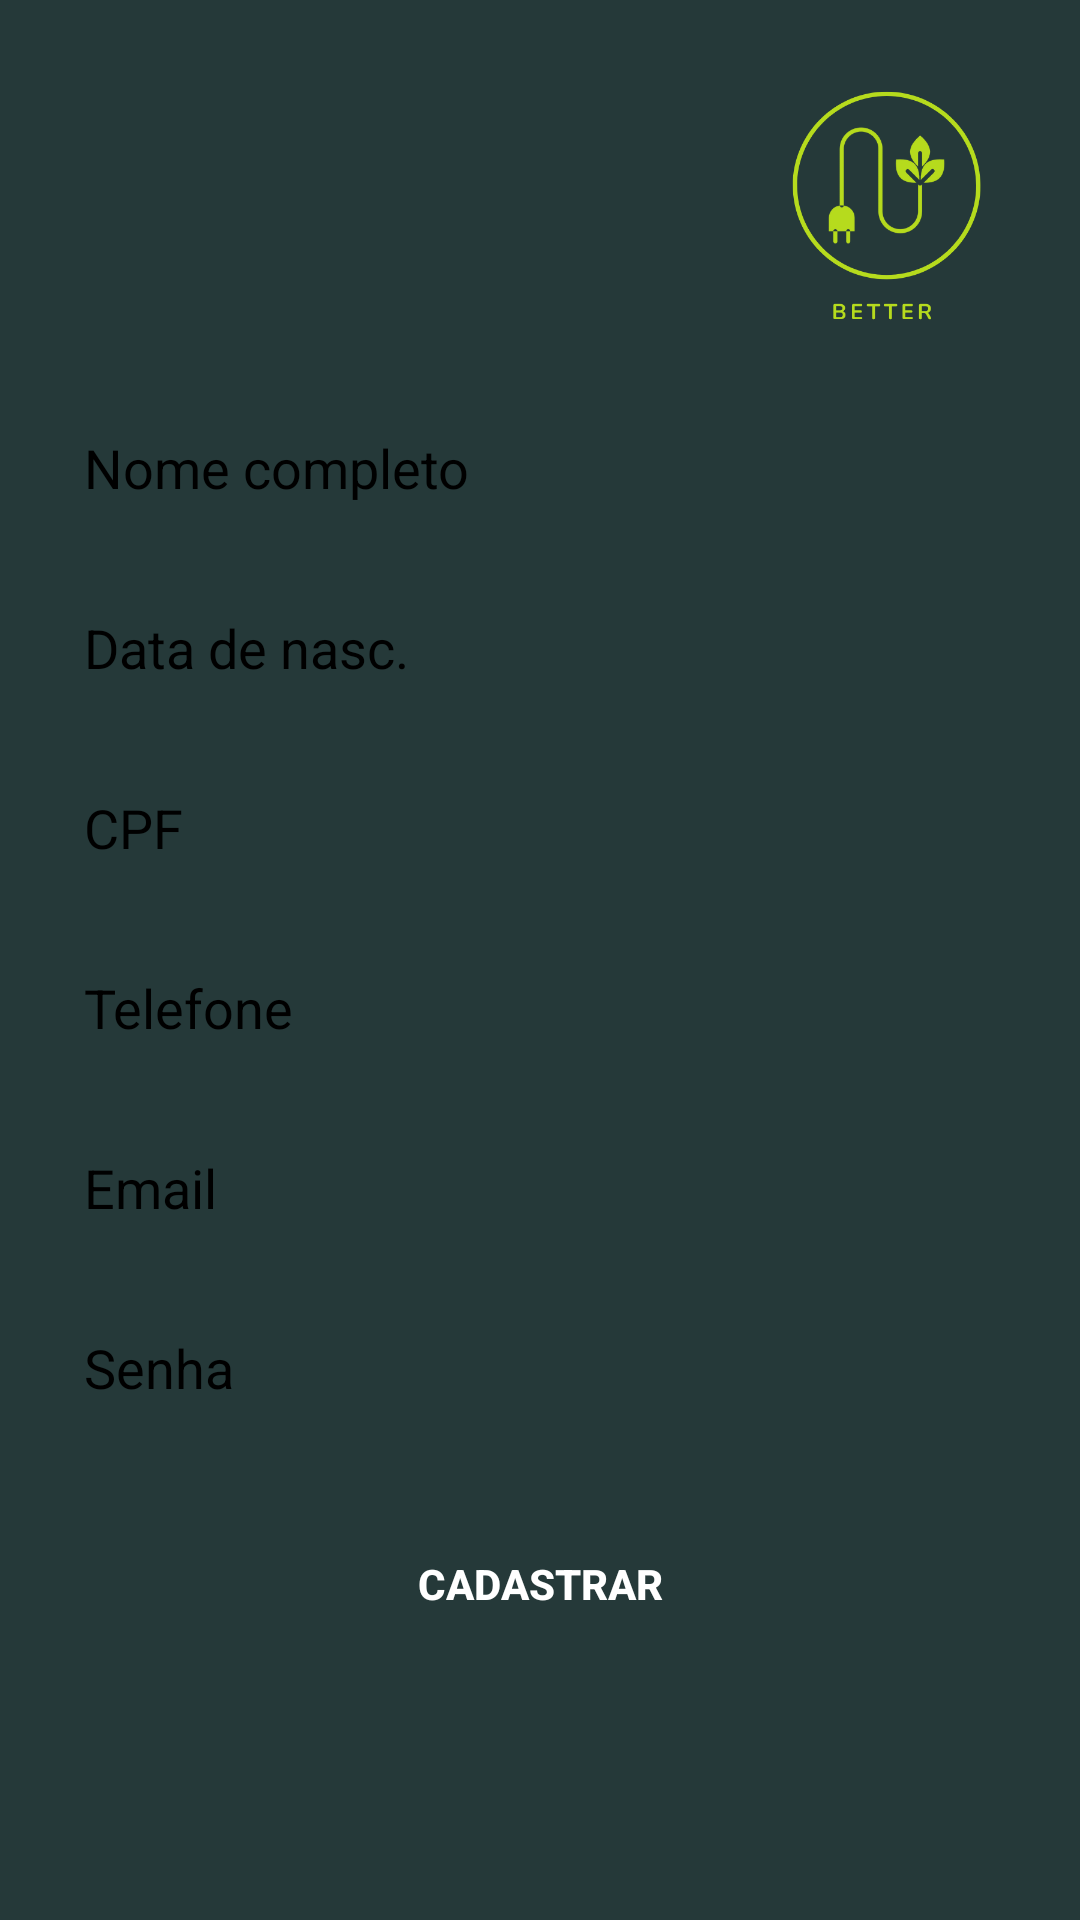

Android layout source for this screen:
<!-- AndroidManifest.xml: application theme Theme.BETTER_GS -->
<!-- res/layout/cadastro.xml -->
<RelativeLayout
    xmlns:android="http://schemas.android.com/apk/res/android"
    android:layout_width="match_parent"
    android:layout_height="match_parent"
    android:background="#253939"
    android:padding="16dp">

    <ImageView
        android:id="@+id/logoImageView"
        android:layout_width="100dp"
        android:layout_height="100dp"
        android:layout_alignParentTop="true"
        android:layout_alignParentEnd="true"
        android:src="@drawable/better"
        android:contentDescription="@string/log" />

    <LinearLayout
        android:id="@+id/formLayout"
        android:layout_width="match_parent"
        android:layout_height="wrap_content"
        android:layout_below="@id/logoImageView"
        android:layout_marginTop="16dp"
        android:orientation="vertical">

        <EditText
            android:id="@+id/nomeCompletoEditText"
            android:layout_width="match_parent"
            android:layout_height="48dp"
            android:autofillHints=""
            android:hint="@string/nome_completo"
            android:background="@drawable/input"
            android:inputType="text"
            android:padding="12dp"
            android:textColor="#253939"
            android:textColorHint="#000" />

        <View
            android:layout_width="match_parent"
            android:layout_height="12dp" />

        <EditText
            android:id="@+id/dataNascimentoEditText"
            android:layout_width="match_parent"
            android:layout_height="48dp"
            android:autofillHints=""
            android:hint="@string/data_de_nasc"
            android:background="@drawable/input"
            android:padding="12dp"
            android:inputType="date"
            android:textColor="#253939"
            android:textColorHint="#000" />


        <View
            android:layout_width="match_parent"
            android:layout_height="12dp" />

        <EditText
            android:id="@+id/cpfEditText"
            android:layout_width="match_parent"
            android:layout_height="48dp"
            android:autofillHints=""
            android:hint="@string/cpf"
            android:background="@drawable/input"
            android:padding="12dp"
            android:inputType="number"
            android:textColor="#253939"
            android:textColorHint="#000" />

        <View
            android:layout_width="match_parent"
            android:layout_height="12dp" />

        <EditText
            android:id="@+id/telefoneEditText"
            android:layout_width="match_parent"
            android:layout_height="48dp"
            android:autofillHints=""
            android:hint="@string/telefone"
            android:background="@drawable/input"
            android:padding="12dp"
            android:inputType="phone"
            android:textColor="#253939"
            android:textColorHint="#000" />

        <View
            android:layout_width="match_parent"
            android:layout_height="12dp" />

        <EditText
            android:id="@+id/emailEditText"
            android:layout_width="match_parent"
            android:layout_height="48dp"
            android:autofillHints=""
            android:hint="@string/email"
            android:background="@drawable/input"
            android:padding="12dp"
            android:inputType="textEmailAddress"
            android:textColor="#253939"
            android:textColorHint="#000" />

        <View
            android:layout_width="match_parent"
            android:layout_height="12dp" />

        <EditText
            android:id="@+id/senhaEditText"
            android:layout_width="match_parent"
            android:layout_height="48dp"
            android:autofillHints=""
            android:hint="@string/senha"
            android:background="@drawable/input"
            android:padding="12dp"
            android:inputType="textPassword"
            android:textColor="#253939"
            android:textColorHint="#000" />

        <View
            android:layout_width="match_parent"
            android:layout_height="24dp" />

        <Button
            android:id="@+id/cadastrarButton"
            android:layout_width="match_parent"
            android:layout_height="48dp"
            android:background="@drawable/input"
            android:text="@string/cadastrar"
            android:textColor="#FFFFFF"
            android:textStyle="bold" />
    </LinearLayout>
</RelativeLayout>
<!-- resources referenced by this layout -->
<resources>
  <!-- drawable better: png bitmap (drawable, 29666 bytes) -->
  <string name="cadastrar">Cadastrar</string>
  <string name="cpf">CPF</string>
  <string name="data_de_nasc">Data de nasc.</string>
  <string name="email">Email</string>
  <string name="log">LOGO DA BETTER</string>
  <string name="nome_completo">Nome completo</string>
  <string name="senha">Senha</string>
  <string name="telefone">Telefone</string>
  <style name="Theme.BETTER_GS" parent="Theme.MaterialComponents.DayNight.DarkActionBar">
          
          <item name="colorPrimary">@color/purple_500</item>
          <item name="colorPrimaryVariant">@color/purple_700</item>
          <item name="colorOnPrimary">@color/white</item>
          
          <item name="colorSecondary">@color/teal_200</item>
          <item name="colorSecondaryVariant">@color/teal_700</item>
          <item name="colorOnSecondary">@color/black</item>
          
          <item name="android:statusBarColor">?attr/colorPrimaryVariant</item>
          
      </style>
  <color name="purple_500">#6200EE</color>
  <color name="purple_700">#120848</color>
  <color name="white">#fff</color>
  <color name="teal_200">#D7B393</color>
  <color name="teal_700">#3F1C02</color>
  <color name="black">#000</color>
</resources>
